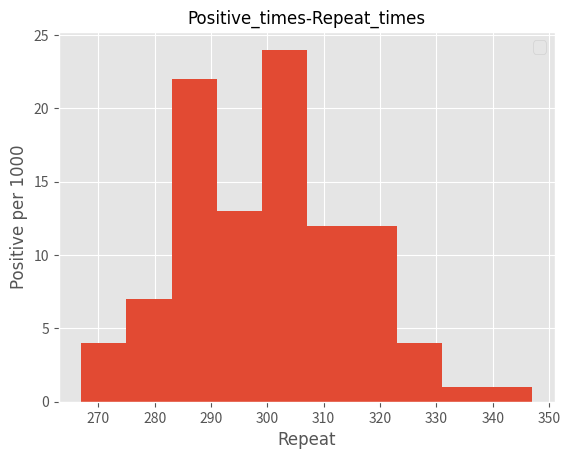

Write the Python code that produced this figure.
#!/usr/bin/python
# -*- coding: UTF-8 -*-

import matplotlib.pyplot as plt
import numpy as np

# Here are the arguments
p=0.3
n=1000
repeat=100
np.random.seed(20231004)

# We define that positive is 1 and negative is 0
positive_count= []
for i in range(0,repeat):
    data = []
    data.append(np.random.choice(a=2,size=n,replace=True,p=[1-p,p]))
    positive_count.append(sum(data[0][0:n]))

# Draw Scatter plot using matplotlib.pyplot
plt.style.use("ggplot")
font = {"family": "Times New Roman",
        "weight": "normal",
        "size": 12}
plt.hist(positive_count)
plt.xlabel("Repeat", font)
plt.ylabel("Positive per 1000", font)
plt.title("Positive_times-Repeat_times", font)
plt.legend(prop=font)
plt.show()